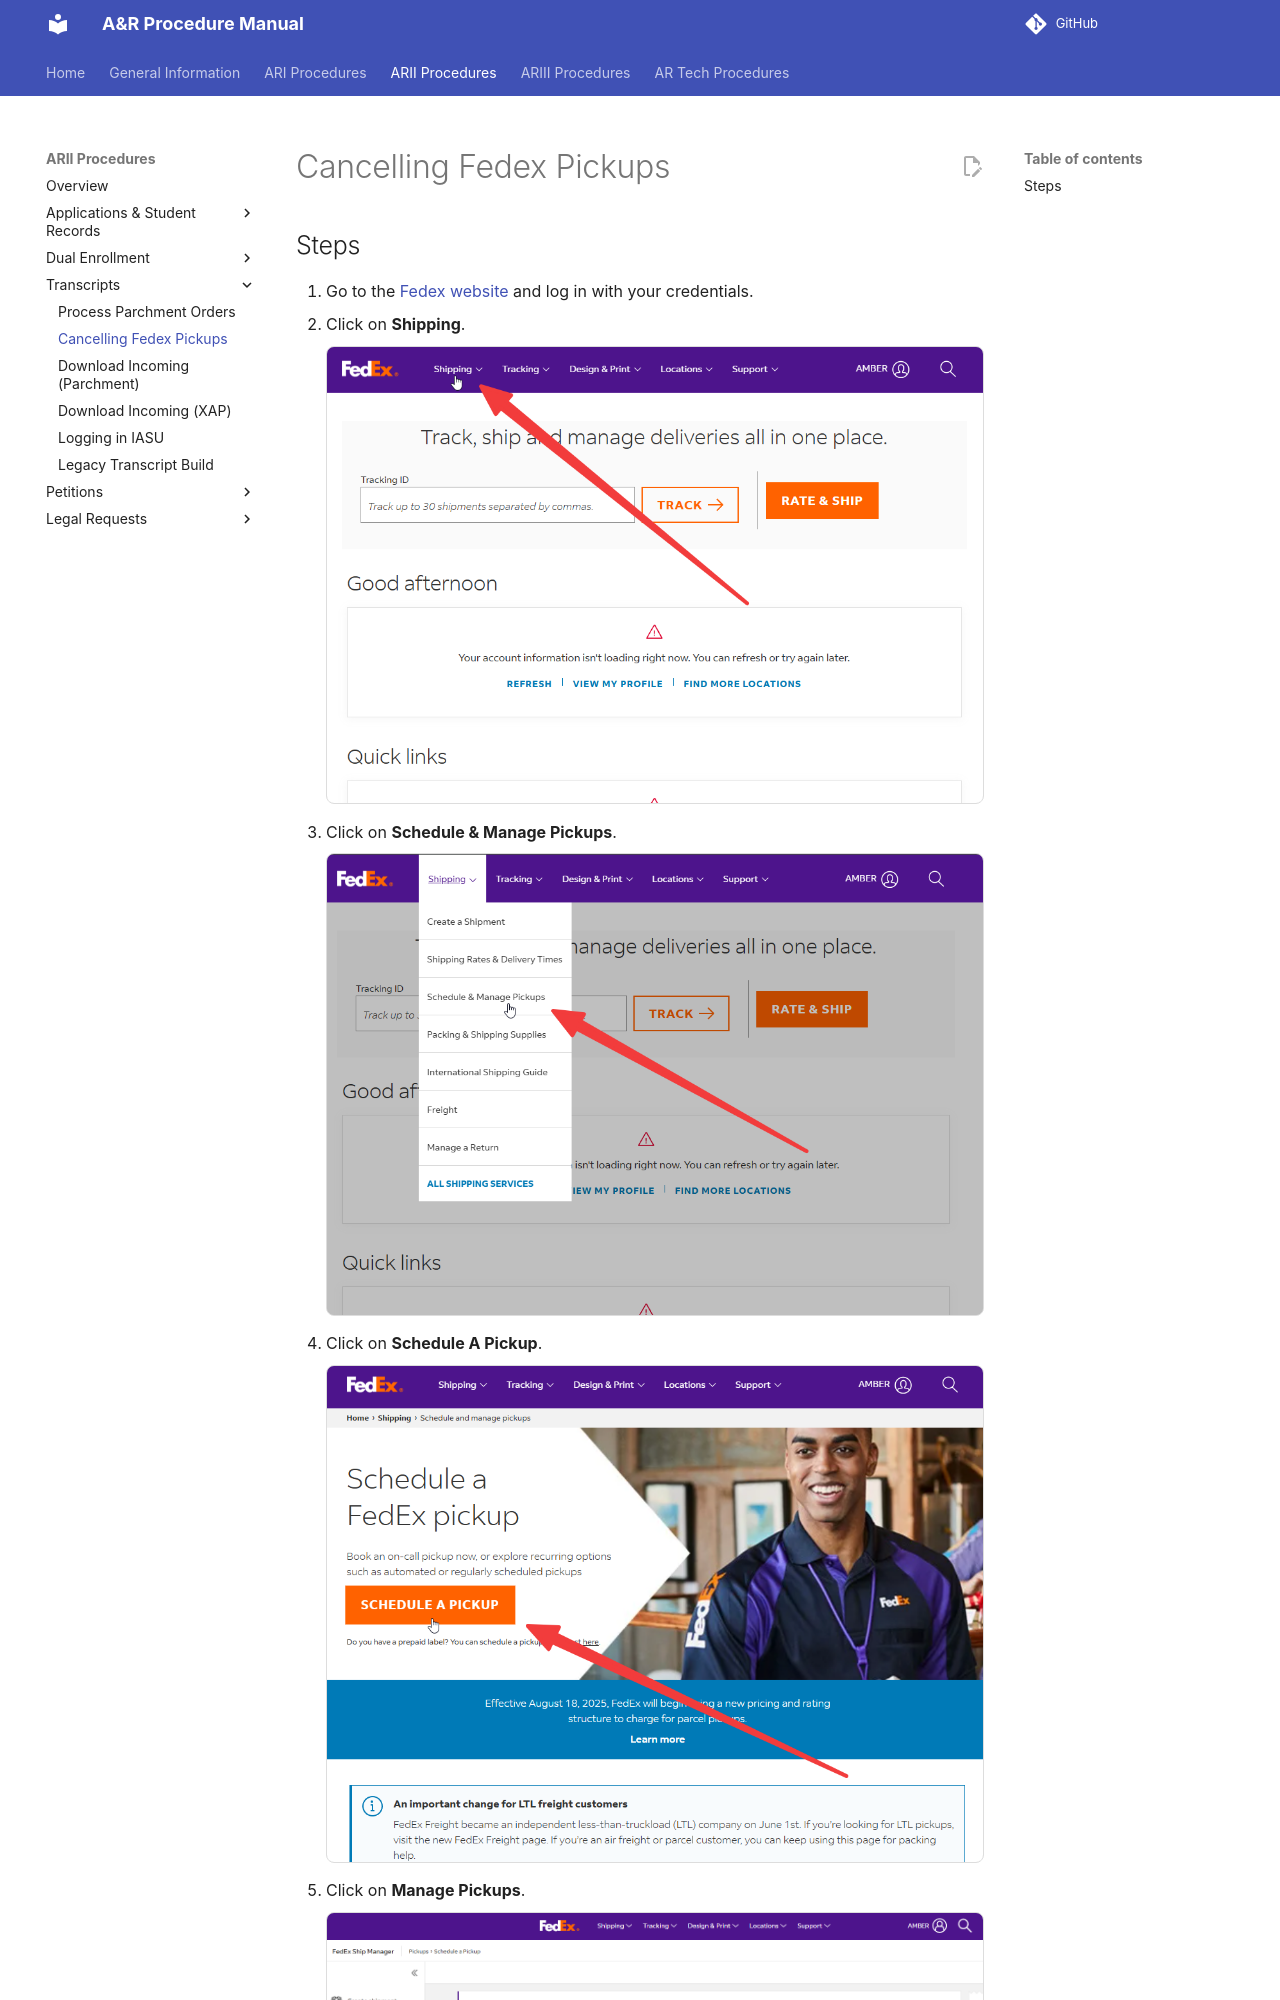

repository: tpham112/admissions-records-manual · page: arii/transcripts/fedex/index.html · generator: mkdocs

# Cancelling Fedex Pickups

## Steps

1. Go to the [Fedex website](https://www.fedex.com/en-us/home.html) and log in with your credentials.
2. Click on **Shipping**.

    ![Click on Shipping](../../images/fedex-1.png)

3. Click on **Schedule & Manage Pickups**.

    ![Click on Schedule & Manage Pickups](../../images/fedex-2.png)

4. Click on **Schedule A Pickup**.

    ![Click on Cancel Pickup](../../images/fedex-3.png)
